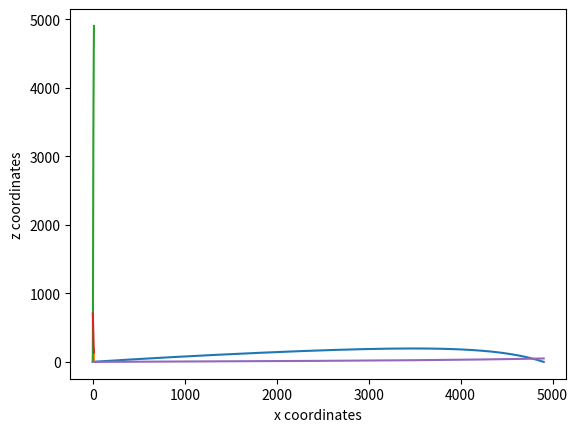
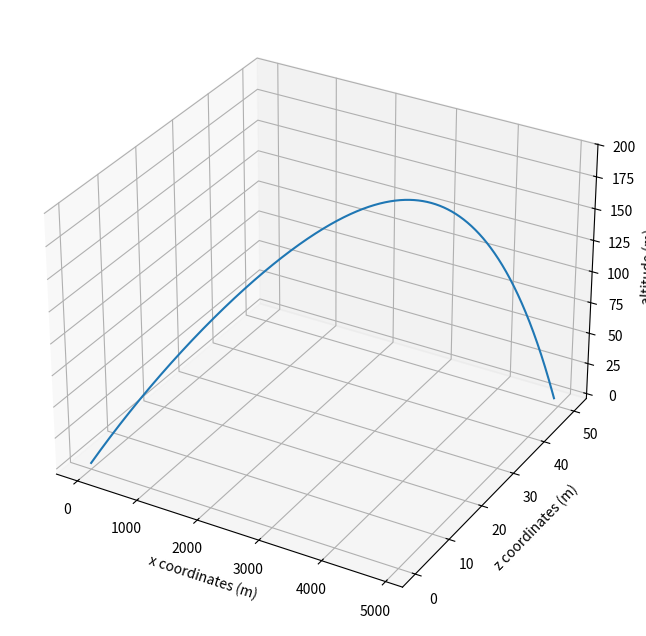

Recreate these plots in Python, in order.
#!/usr/bin/env python
# coding: utf-8

# # BULLET DROP SIMULATOR
# 
# Notebook ini akan mendemonstrasikan simulasi peluru dengan menggunakan rumus-rumus fisika sederhana

# Pertama-tama, mari import modul/library yang digunakan serta inisialisasikan konstan.
# 
# Disini juga diinisialisasikan nilai variabel dua peluru template, 5.56mm dan .308

# In[1]:


from matplotlib import pyplot as plt
from mpl_toolkits import mplot3d
import numpy as np

gravity = 9.80665
air_den = 1.2

# Bullet templates
five56 = {
    'drag_coef':0.388,
    'cross_sec':0.000025419304,
    'mass' : 0.0123
}

three08 = {
    'drag_coef':0.295,
    'cross_sec':4.8e-05,
    'mass' : 0.016
}


# Beberapa rumus yang digunakan dalam perhitungan simulasi peluru adalah sebagai berikut
# 
# #### y-component initial velocity:<br>
# $v_y = v \sin(\theta)$
# 
# rumus ini digunakan untuk menghitung kecepatan inisial $v_y$ dengan mengalikan kecepatan peluru dengan hasil sin dari sudut
# ___
# 
# #### y-component displacement formula:
# $y = v_{0y}t-0.5gt^2$
# 
# rumus ini digunakan untuk menghitung perpindahan ketinggian/letak sumbu-y peluru
# ___
# #### x-component initial velocity:
# $v_x = v \cos(\theta)$
# 
# rumus ini digunakan untuk menghitung kecepatan inisial $v_y$ dengan mengalikan kecepatan peluru dengan hasil sin dari sudut
# ___
# #### x drag force:
# $F_{drag} = \frac{-C\rho Av^2}{2}$
# 
# rumus ini digunakan untuk menghitung gaya hambat/drag dari sumbu-x
# ___
# 
# dari rumus gaya hambat/drag diatas, dapat dicari rumus akselerasi/deselerasi akibat hambatan/drag
# 
# #### x drag deceleration:
# $F_{drag} = m a$<br><br>
# $a = \frac{F_{drag}}{m}$<br><br>
# $a = \frac{-C\rho Av^2}{2m}$<br><br>
# ___
# 
# kemudian rumus deselerasi tersebut dapat dimasukkan dalam menghitung kecepatan $v_x$ pata waktu $t$
# 
# #### x-speed formula with drag/deceleration
# $v_{tx} = v_{0x} + at$
# ___
# 

# ## Function Initialization

# In[2]:


def calculate_init_velocity_y(velocity, angle):
    vy = velocity * np.sin((np.deg2rad(angle)))
    return vy


def calculate_init_velocity_x(velocity, angle):
    vx = velocity * np.cos((np.deg2rad(angle)))
    return vx


def calculate_displacement_y(velo, time):
    y = velo * time - 0.5 * gravity * (time ** 2)
    return y


def calculate_velocity_x_with_drag(velo, time, bltinf):
    a = -(bltinf['drag_coef'] * air_den * bltinf['cross_sec'] * (velo**2)) / 2 * bltinf['mass']
    vt = velo + a * time
    return vt


def calculate_distance_x(velo, time):
    return velo * time


# Menghitung koordinat pada sumbu-x dan z dari jarak dan arah
def calculate_coordinates(dist, angle):
    x = 0.0
    z = 0.0
    
    x = np.sin((np.deg2rad(angle)))
    z = np.cos((np.deg2rad(angle)))
        
    if x < 0.0001:
        x = 0
    if z < 0.0001:
        z = 0
        
    return x * dist, z * dist


# Menghitung kecepatan angin pada sumbu-x dan z 
def calculate_wind_speed(angle, spd):
    x = 0.0
    z = 0.0
    
    x = np.sin((np.deg2rad(angle)))
    z = np.cos((np.deg2rad(angle)))
        
    if x < 0.0001:
        x = 0
    if z < 0.0001:
        z = 0
        
    return x * spd, z * spd


# ## Main Operation

# In[3]:


# initialize initial velocity, elevation, and height
velocity = 710.0
elevation = 5.0
direction = 90.0
person_coor = (0, 0)
wind_dir = 0.0
wind_spd = 4.0
caliber = five56
vy = calculate_init_velocity_y(velocity, elevation)
vx = calculate_init_velocity_x(velocity, elevation)
initial_h = 1

# initialize list to hold values for plot later
y_coordinates = []
distance = []
x_coordinates = []
z_coordinates = []
horizontal_spd = []
timeframe = []

# holds the final distance where the bullet meets ground
x_touchdown = 0

# calculation
x = 0.0
time = 0.0
while(True):
    y = 1 + calculate_displacement_y(vy, time)
    vx = calculate_velocity_x_with_drag(vx, time, caliber)
    x = x + calculate_distance_x(vx, 0.001)
    
    # stops the operation when bullet hits the ground level
    if y <= 0.0:
        x_touchdown = x
        break
        
    x_wind_spd, z_wind_spd = calculate_wind_speed(wind_dir, wind_spd)
    x_coor, z_coor = calculate_coordinates(x, direction)
    
    # calculate drift caused by the wind
    x_drift = x_wind_spd * time
    z_drift = z_wind_spd * time
    
    # append to the lists for plotting
    x_coordinates.append(x_coor + person_coor[0] + x_drift)
    z_coordinates.append(z_coor + person_coor[1] + z_drift)
    distance.append(x)
    y_coordinates.append(y)
    horizontal_spd.append(vx)
    timeframe.append(time)
    
    time = time + 0.001


# ## Data Plotting

# In[4]:


plt.plot(distance, y_coordinates)
plt.xlabel('distance (m)')
plt.ylabel('height (m)')

print('Bullet travel')
plt.show()

plt.plot(timeframe, y_coordinates)
plt.xlabel('time (s)')
plt.ylabel('height (m)')

print('Bullet height')
plt.show()

plt.plot(timeframe, distance)
plt.xlabel('time (s)')
plt.ylabel('distance (m)')

print('Bullet distance')
plt.show()

plt.plot(timeframe, horizontal_spd)
plt.xlabel('time (s)')
plt.ylabel('speed (m/s)')

print('Bullet speed')
plt.show()


# In[5]:


plt.plot(x_coordinates, z_coordinates)
plt.xlabel('x coordinates')
plt.ylabel('z coordinates')

print('X-Z coordinates')
plt.show()

fig = plt.figure(figsize=(8,8))
ax = plt.axes(projection="3d")

ax.plot3D(x_coordinates, z_coordinates, y_coordinates)
plt.xlabel('x coordinates (m)')
plt.ylabel('z coordinates (m)')
ax.set_zlabel('altitude (m)')

plt.show()

print('Bullet touched the ground on {}s at {}m away'.format(time, x_touchdown))
print('Coordinates of the touchdown: {}m, {}m'.format(x_coordinates[-1], z_coordinates[-1]))
print('Final horizontal velocity is {}m/s'.format(vx))

